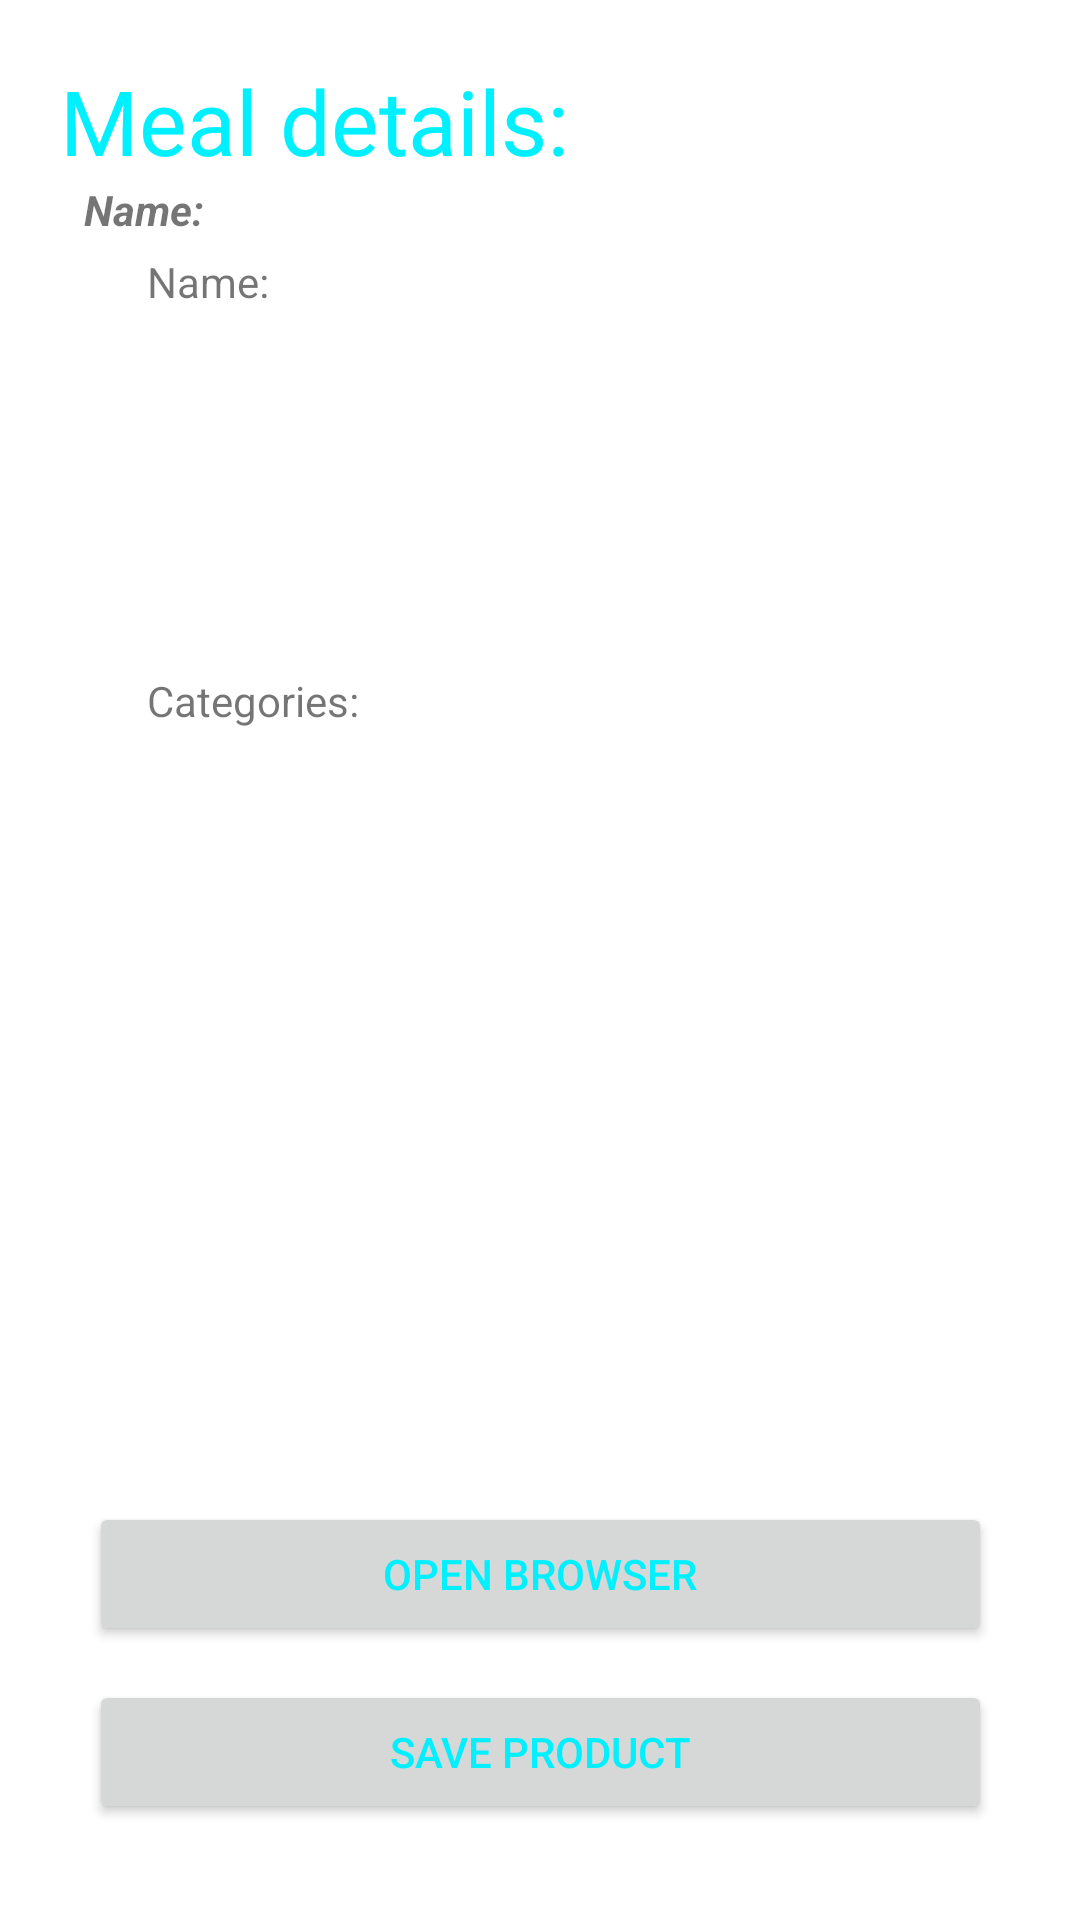

Here is an Android app screen rendered from its layout file. Give the layout XML and the strings, colors and styles it references.
<!-- AndroidManifest.xml: application theme Theme.Application -->
<!-- res/layout/activity_suggested_meal.xml -->
<?xml version="1.0" encoding="utf-8"?>
<androidx.constraintlayout.widget.ConstraintLayout
    xmlns:android="http://schemas.android.com/apk/res/android"
    xmlns:app="http://schemas.android.com/apk/res-auto"
    xmlns:tools="http://schemas.android.com/tools"
    android:layout_width="match_parent"
    android:layout_height="match_parent"
    android:orientation="vertical"
    android:padding="20dp"
    tools:context=".activities.ScannedProductDetailsActivity">

        <ImageView
            android:id="@+id/productImageView"
            android:layout_width="126dp"
            android:layout_height="163dp"
            android:layout_marginTop="16dp"
            android:layout_marginEnd="24dp"
            android:contentDescription="@string/image"
            app:layout_constraintEnd_toEndOf="parent"
            app:layout_constraintTop_toTopOf="parent" />

        <TextView
            android:id="@+id/textView14"
            android:layout_width="0dp"
            android:layout_height="wrap_content"
            android:text="@string/mealDetails"
            android:textColor="#00F0FF"
            android:textSize="30sp"
            app:layout_constraintStart_toStartOf="parent"
            app:layout_constraintTop_toTopOf="parent" />



    <TextView
        android:id="@+id/textView4"
        android:layout_width="wrap_content"
        android:layout_height="wrap_content"
        android:layout_marginStart="8dp"
        android:text="@string/productName"
        android:textStyle="bold|italic"
        app:layout_constraintStart_toStartOf="parent"
        app:layout_constraintTop_toBottomOf="@+id/textView14" />



        <TextView
            android:id="@+id/nameTextView"
            android:layout_width="0dp"
            android:layout_height="wrap_content"
            android:layout_marginStart="24dp"
            android:layout_marginEnd="8dp"
            android:padding="5dp"
            android:text="@string/productName"
            app:layout_constraintEnd_toStartOf="@+id/productImageView"
            app:layout_constraintStart_toStartOf="parent"
            app:layout_constraintTop_toBottomOf="@+id/textView4" />


    <TextView
        android:id="@+id/summaryTextView"
        android:layout_width="0dp"
        android:layout_height="wrap_content"
        android:layout_marginStart="24dp"
        android:layout_marginTop="20dp"
        android:layout_marginEnd="24dp"
        android:padding="5dp"
        android:text="@string/categories"
        app:layout_constraintEnd_toEndOf="parent"
        app:layout_constraintStart_toStartOf="parent"
        app:layout_constraintTop_toBottomOf="@+id/productImageView" />

    <Button
        android:id="@+id/saveProductButton"
        android:layout_width="301dp"
        android:layout_height="48dp"
        android:text="@string/saveProductButton"
        android:textColor="#00F0FF"
        app:layout_constraintBottom_toBottomOf="parent"
        app:layout_constraintEnd_toEndOf="parent"
        app:layout_constraintStart_toStartOf="parent"
        app:layout_constraintTop_toBottomOf="@+id/summaryTextView"
        app:layout_constraintVertical_bias="0.963" />

    <Button
        android:id="@+id/openBrowser"
        android:layout_width="301dp"
        android:layout_height="48dp"
        android:text="@string/openBrowser"
        android:textColor="#00F0FF"
        app:layout_constraintBottom_toTopOf="@+id/saveProductButton"
        app:layout_constraintEnd_toEndOf="parent"
        app:layout_constraintStart_toStartOf="parent"
        app:layout_constraintTop_toBottomOf="@+id/summaryTextView"
        app:layout_constraintVertical_bias="0.957" />

</androidx.constraintlayout.widget.ConstraintLayout>
<!-- resources referenced by this layout -->
<resources>
  <string name="categories">Categories:</string>
  <string name="image">Product Image</string>
  <string name="mealDetails">Meal details:</string>
  <string name="openBrowser">Open browser</string>
  <string name="productName">Name:</string>
  <string name="saveProductButton">Save product</string>
  <style name="Theme.Application" parent="Theme.MaterialComponents.DayNight.NoActionBar">
          <item name="colorAccent">@color/light_accent</item>
  
          <item name="colorPrimary">@color/light_background_0</item>
          <item name="colorPrimaryVariant">@color/light_background_1</item>
          <item name="colorOnPrimary">@color/black</item>
  
          <item name="colorSecondary">@color/light_background_0</item>
          <item name="colorSecondaryVariant">@color/light_background_1</item>
          <item name="colorOnSecondary">@color/black</item>
  
          <item name="android:statusBarColor">@color/white</item>
          <item name="android:colorBackground">@color/white</item>
          <item name="android:windowLightStatusBar">true</item>
      </style>
  <color name="light_accent">#11A9B3</color>
  <color name="light_background_0">#D6D6D6</color>
  <color name="light_background_1">#F6F6F6</color>
  <color name="black">#FF000000</color>
  <color name="white">#FFFFFFFF</color>
</resources>
